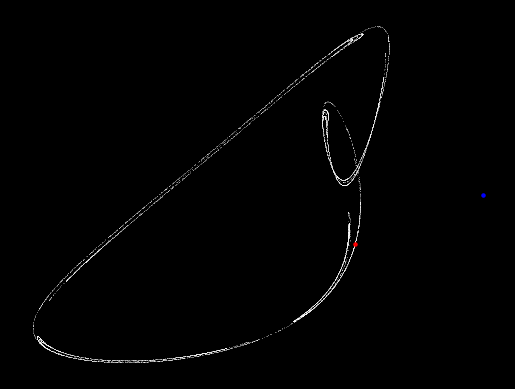

The script that saved this image:
import math
import random
import matplotlib.pyplot as plt
import numpy as np
from matplotlib.animation import FuncAnimation


def search_attractors():
    number_of_iterations = 0
    found = False
    time_points = np.linspace(0,40,1001)
    while not found:
        print("imma fuck boy")
        x = random.uniform(-0.5,0.5)
        y = random.uniform(-0.5,0.5)
        # random nearby point
        xe = x + random.uniform(-0.5,0.5) /1000
        ye = y + random.uniform(-0.5,0.5) /1000

        # distance between the points
        dx = x-xe
        dy = y-ye
        d0 = math.sqrt(dx*dx + dy*dy)


        a = [random.uniform(-2,2) for i in range(12)]

        x_list = [x]
        y_list = [y]

        converging = False
        lypunov = 0
        for i in range(10000):
            xnew = a[0] + a[1]*x + a[2]*x*x + a[3]*y +a[4]*y*y + a[5]*x*y
            ynew = a[6] + a[7]*x + a[8]*x*x + a[9]*y +a[10]*y*y + a[11]*x*y

            if xnew > 1e10 or ynew > 1e10 or xnew < -1e10 or ynew < -1e10:
                converging = True
                break
            if abs(x-xnew) < 1e-10 and abs(y-ynew) < 1e-10:
                converging = True
                break
            # check if chaotic
            if i > 1000:
                xenew = a[0] + a[1] * xe + a[2] * xe * xe + a[3] * ye + a[4] * ye * ye + a[5] * xe * ye
                yenew = a[6] + a[7] * xe + a[8] * xe * xe + a[9] * ye + a[10] * ye * ye + a[11] * xe * ye

                dx = xenew - xnew
                dy = yenew - ynew
                d = math.sqrt(dx * dx + dy * dy)

                # lyapunov exponent
                lypunov += math.log(abs(d/d0))

                xe = xnew + d0*dx/d
                ye = ynew + d0*dy/d

            x = xnew
            y = ynew
            x_list.append(x)
            y_list.append(y)
        print('still not found')
        number_of_iterations += 1
        #check if chaotic behavior has been found:
        if not converging and lypunov >= 10:
            found = True
            print('found! the process took ' + str(number_of_iterations) + ' iterations')

    parameters = (x_list[0],y_list[0],a)
    def normal_plot():
        plt.style.use("dark_background")
        plt.axis("off")
        plt.scatter(x_list[100:], y_list[100:],s=0.1,c="white",linewidth=0)
        plt.scatter(x_list[0], y_list[0], s=5, c="blue", label='First Point')
        plt.scatter(x_list[-1], y_list[-1], s=5, c="red", label='Last Point')
        plt.show()
    def animate_plot():
        plt.style.use("dark_background")
        fig, ax = plt.subplots()
        ax.axis("off")
        chaos_plot, = ax.plot(x_list,y_list,'o',markersize=0.1,linewidth=0)
        def update(frame):
            x_current = x_list[0:frame-1]
            y_current = y_list[0:frame-1]

            chaos_plot.set_data(x_current, y_current)
            return chaos_plot,

        animation = FuncAnimation(fig,update,frames = len(x_list),interval=100)
        plt.show()
    normal_plot()
search_attractors()


